Dataset: pieces (GitHub, afka2d/chesscog). Classes: black bishop, black king, black knight, black pawn, black queen, black rook, white bishop, white king, white knight, white pawn, white queen, white rook.

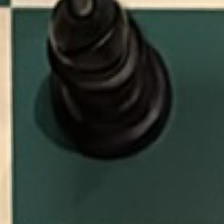
Label: black bishop

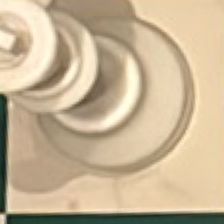
Label: white king

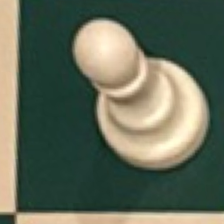
Label: white pawn

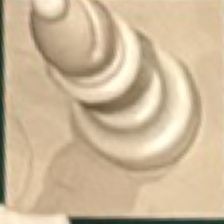
Label: white bishop

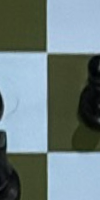
Label: black rook

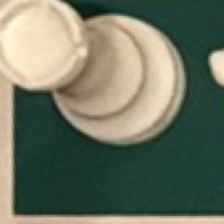
Label: white rook
